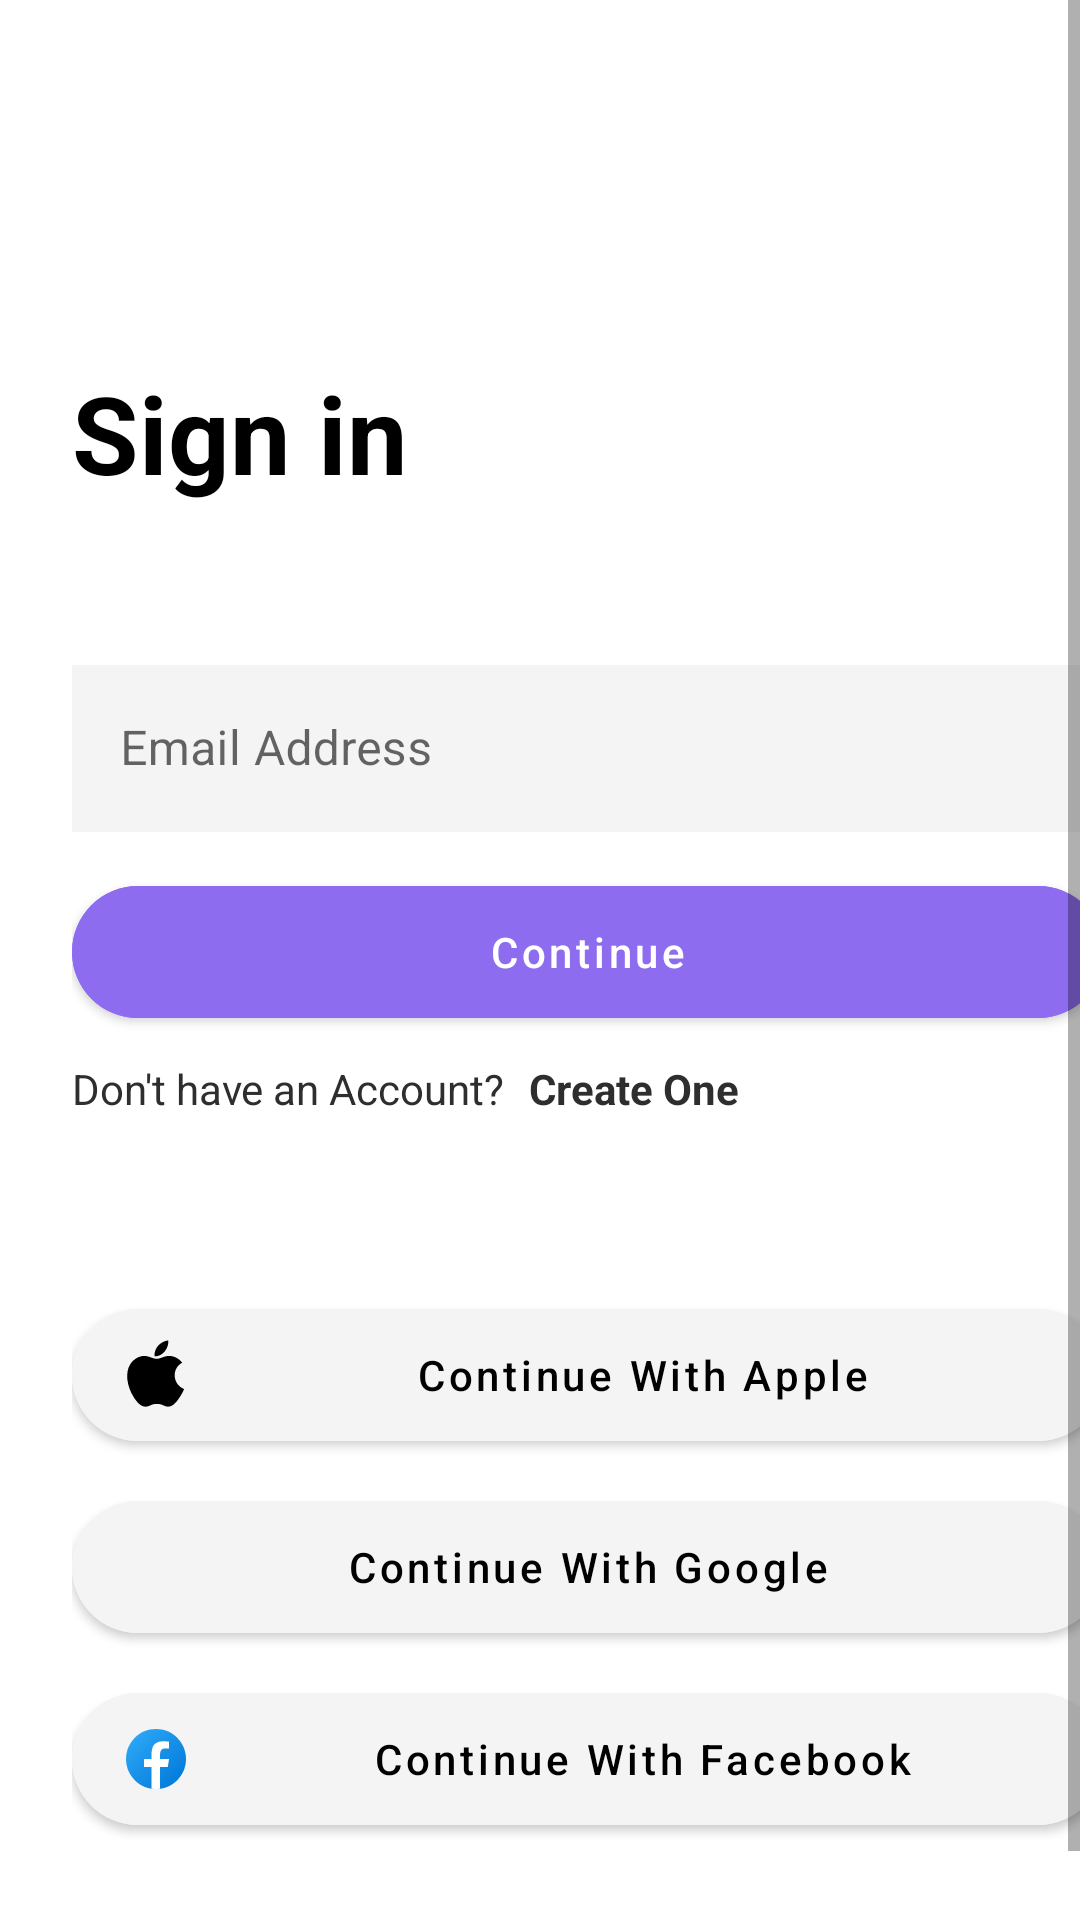

Write the Android layout XML for this screen, with the resource values it uses.
<!-- AndroidManifest.xml: application theme Theme.StoreClothes -->
<!-- res/layout/activity_login.xml -->
<?xml version="1.0" encoding="utf-8"?>
<ScrollView xmlns:android="http://schemas.android.com/apk/res/android"
    android:layout_width="match_parent"
    android:layout_height="match_parent"
    android:fillViewport="true">
    <androidx.constraintlayout.widget.ConstraintLayout xmlns:android="http://schemas.android.com/apk/res/android"
        xmlns:app="http://schemas.android.com/apk/res-auto"
        xmlns:tools="http://schemas.android.com/tools"
        android:id="@+id/login"
        android:layout_width="match_parent"
        android:layout_height="match_parent"
        android:layout_marginStart="16dp"
        android:layout_marginEnd="16dp"
        android:layout_marginTop="24dp"
        tools:context=".ui.Fragment.Authentication.LoginActivity">

        <TextView
            android:id="@+id/textViewSignIn"
            android:layout_width="wrap_content"
            android:layout_height="wrap_content"
            android:layout_marginStart="8dp"
            android:layout_marginTop="96dp"
            android:text="Sign in"
            android:textColor="@color/black"
            android:textSize="36sp"
            android:textStyle="bold"
            app:layout_constraintEnd_toEndOf="parent"
            app:layout_constraintHorizontal_bias="0.0"
            app:layout_constraintStart_toStartOf="parent"
            app:layout_constraintTop_toTopOf="parent" />

        <LinearLayout
            android:id="@+id/linearLayout"
            android:layout_width="match_parent"
            android:layout_height="wrap_content"
            android:layout_marginStart="8dp"
            android:layout_marginTop="48dp"
            android:layout_marginEnd="8dp"
            android:orientation="vertical"
            app:layout_constraintEnd_toEndOf="parent"
            app:layout_constraintStart_toStartOf="parent"
            app:layout_constraintTop_toBottomOf="@+id/textViewSignIn">

            <com.google.android.material.textfield.TextInputLayout
                style="@style/Widget.MaterialComponents.TextInputLayout.OutlinedBox"
                android:layout_width="match_parent"
                android:layout_height="wrap_content"
                android:hint="Email Address">

                <com.google.android.material.textfield.TextInputEditText
                    android:id="@+id/edtEmail"
                    android:layout_width="match_parent"
                    android:layout_height="wrap_content"
                    android:background="@color/background_gray"
                    android:inputType="textEmailAddress" />
            </com.google.android.material.textfield.TextInputLayout>

            <com.google.android.material.button.MaterialButton
                android:id="@+id/btnContinue"
                style="@style/Widget.MaterialComponents.Button"
                android:layout_width="match_parent"
                android:layout_height="56dp"
                android:layout_marginTop="12dp"
                android:backgroundTint="@color/purple_main"
                android:text="Continue"
                android:textAllCaps="false"
                android:textColor="@color/white"
                app:rippleColor="@color/purple_200"
                app:shapeAppearanceOverlay="@style/rounded_button_style" />

            <LinearLayout
                android:layout_width="match_parent"
                android:layout_height="wrap_content"
                android:layout_marginTop="8dp"
                android:orientation="horizontal">

                <TextView
                    android:layout_width="wrap_content"
                    android:layout_height="wrap_content"
                    android:text="Don't have an Account?"
                    android:textColor="@color/color_text" />

                <TextView
                    android:id="@+id/txtCreateAccount"
                    android:layout_width="wrap_content"
                    android:layout_height="wrap_content"
                    android:paddingStart="8dp"
                    android:text="Create One"
                    android:textColor="@color/color_text"
                    android:textStyle="bold"
                    android:clickable="true"
                    android:focusable="true"
                    android:background="?android:attr/selectableItemBackground"/>

            </LinearLayout>


        </LinearLayout>

        <LinearLayout
            android:layout_width="match_parent"
            android:layout_height="wrap_content"
            android:layout_marginStart="8dp"
            android:layout_marginEnd="8dp"
            android:orientation="vertical"
            app:layout_constraintBottom_toBottomOf="parent"
            app:layout_constraintEnd_toEndOf="parent"
            app:layout_constraintStart_toStartOf="parent"
            app:layout_constraintTop_toBottomOf="@+id/linearLayout">

            <com.google.android.material.button.MaterialButton
                android:id="@+id/btnContinueWithApple"
                style="@style/Widget.MaterialComponents.Button"
                android:layout_width="match_parent"
                android:layout_height="56dp"
                android:layout_marginTop="8dp"
                android:backgroundTint="@color/background_gray"
                app:icon="@drawable/ic_apple"
                app:iconTint="@null"
                app:iconGravity="start"
                app:iconPadding="12dp"
                android:paddingStart="16dp"
                android:text="Continue With Apple"
                android:textAllCaps="false"
                android:textColor="@color/black"
                app:rippleColor="@color/white"
                app:shapeAppearanceOverlay="@style/rounded_button_style" />

            <com.google.android.material.button.MaterialButton
                android:id="@+id/btnContinueWithGoogle"
                style="@style/Widget.MaterialComponents.Button"
                android:layout_width="match_parent"
                android:layout_height="56dp"
                android:layout_marginTop="8dp"
                android:backgroundTint="@color/background_gray"
                app:icon="@drawable/ic_google"
                app:iconTint="@null"
                app:iconGravity="start"
                app:iconPadding="12dp"
                android:paddingStart="16dp"
                android:text="Continue With Google"
                android:textAllCaps="false"
                android:textColor="@color/black"
                app:rippleColor="@color/white"
                app:shapeAppearanceOverlay="@style/rounded_button_style" />

            <com.google.android.material.button.MaterialButton
                android:id="@+id/btnContinueWithFacebook"
                style="@style/Widget.MaterialComponents.Button"
                android:layout_width="match_parent"
                android:layout_height="56dp"
                android:layout_marginTop="8dp"
                android:backgroundTint="@color/background_gray"
                app:icon="@drawable/ic_facebook"
                app:iconTint="@null"
                app:iconGravity="start"
                app:iconPadding="12dp"
                android:paddingStart="16dp"
                android:text="Continue With Facebook"
                android:textAllCaps="false"
                android:textColor="@color/black"
                app:rippleColor="@color/white"
                app:shapeAppearanceOverlay="@style/rounded_button_style" />
        </LinearLayout>
    </androidx.constraintlayout.widget.ConstraintLayout>
</ScrollView>
<!-- resources referenced by this layout -->
<resources>
  <color name="background_gray">#F4F4F4</color>
  <color name="black">#FF000000</color>
  <color name="color_text">#2E2E2F</color>
  <color name="purple_200">#FFBB86FC</color>
  <color name="purple_main">#8E6CEF</color>
  <color name="white">#FFFFFFFF</color>
  <!-- drawable ic_apple (drawable) -->
  <vector xmlns:android="http://schemas.android.com/apk/res/android" android:height="24dp" android:viewportHeight="50" android:viewportWidth="50" android:width="24dp">
        
      <path android:fillColor="#FF000000" android:pathData="M44.527,34.75C43.449,37.145 42.93,38.215 41.543,40.328C39.602,43.281 36.863,46.969 33.48,46.992C30.469,47.02 29.691,45.027 25.602,45.063C21.516,45.082 20.664,47.031 17.648,47C14.262,46.969 11.672,43.648 9.73,40.699C4.301,32.43 3.727,22.734 7.082,17.578C9.457,13.922 13.211,11.773 16.738,11.773C20.332,11.773 22.59,13.746 25.559,13.746C28.441,13.746 30.195,11.77 34.352,11.77C37.492,11.77 40.813,13.48 43.188,16.434C35.422,20.691 36.684,31.781 44.527,34.75ZM31.195,8.469C32.707,6.527 33.855,3.789 33.438,1C30.973,1.168 28.09,2.742 26.406,4.781C24.879,6.641 23.613,9.398 24.105,12.066C26.797,12.152 29.582,10.547 31.195,8.469Z"/>
      
  </vector>
  <!-- drawable ic_facebook (drawable) -->
  <vector xmlns:aapt="http://schemas.android.com/aapt" xmlns:android="http://schemas.android.com/apk/res/android" android:height="24dp" android:viewportHeight="48" android:viewportWidth="48" android:width="24dp">
        
      <path android:pathData="M24,4C12.954,4 4,12.954 4,24s8.954,20 20,20s20,-8.954 20,-20S35.046,4 24,4z">
              
          <aapt:attr name="android:fillColor">
                    
              <gradient android:endX="40.615" android:endY="40.615" android:startX="9.993" android:startY="9.993" android:type="linear">
                          
                  <item android:color="#FF2AA4F4" android:offset="0"/>
                          
                  <item android:color="#FF007AD9" android:offset="1"/>
                        
              </gradient>
                  
          </aapt:attr>
            
      </path>
        
      <path android:fillColor="#fff" android:pathData="M26.707,29.301h5.176l0.813,-5.258h-5.989v-2.874c0,-2.184 0.714,-4.121 2.757,-4.121h3.283V12.46c-0.577,-0.078 -1.797,-0.248 -4.102,-0.248c-4.814,0 -7.636,2.542 -7.636,8.334v3.498H16.06v5.258h4.948v14.452C21.988,43.9 22.981,44 24,44c0.921,0 1.82,-0.084 2.707,-0.204V29.301z"/>
      
  </vector>
  <style name="rounded_button_style">
          <item name="cornerSize">50%</item>
      </style>
  <style name="Theme.StoreClothes" parent="Theme.MaterialComponents.DayNight.NoActionBar">
          
          <item name="colorPrimary">@color/purple_500</item>
          <item name="colorPrimaryVariant">@color/purple_700</item>
          <item name="colorOnPrimary">@color/white</item>
          
          <item name="colorSecondary">@color/teal_200</item>
          <item name="colorSecondaryVariant">@color/teal_700</item>
          <item name="colorOnSecondary">@color/black</item>
          
          <item name="android:statusBarColor">?attr/colorPrimaryVariant</item>
          
      </style>
  <color name="purple_500">#FF6200EE</color>
  <color name="purple_700">#FF3700B3</color>
  <color name="teal_200">#FF03DAC5</color>
  <color name="teal_700">#FF018786</color>
</resources>
